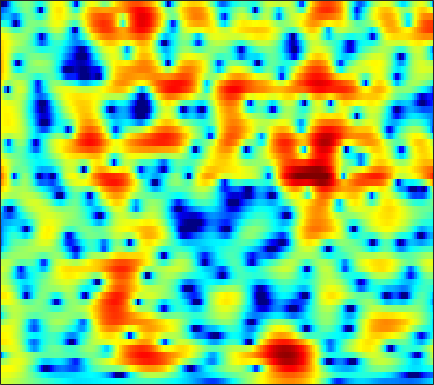

Values plotted in this chart, from the file beside it:
2.5778, 2.5593, 2.4937, 2.3842, 2.2743, 2.0931, 1.8774, 1.6937, 1.4217, 1.1274, 0.82289, 0.59406, 0.29112, -0.010143, -0.23084, -0.51756, -0.80634, -1.0214, -1.2959, -1.5635, -1.8284, -2.027, -2.2932, -2.5638
3.178, 3.222, 3.222, 3.159, 3.071, 2.9, 2.668, 2.455, 2.122, 1.736, 1.298, 0.9374, 0.4178, -0.1413, -0.5826, -1.193, -1.816, -2.282, -2.889, -3.463, -3.985, -4.327, -4.71, -5.01
3.853, 3.925, 3.981, 3.983, 3.943, 3.826, 3.625, 3.413, 3.04, 2.553, 1.938, 1.383, 0.5009, -0.5681, -1.512, -3, -4.809, -6.435, -9.067, -12.35, -15.84, -16.91, -15.05, -12.54
0.596, 1.008, 1.609, 2.188, 2.566, 2.96, 3.21, 3.292, 3.26, 3.068, 2.717, 2.351, 1.728, 0.9535, 0.2777, -0.7387, -1.867, -2.756, -3.929, -4.948, -5.617, -5.82, -5.735, -5.407
-8.837, -5.341, -2.332, -0.3506, 0.6969, 1.667, 2.254, 2.49, 2.576, 2.443, 2.136, 1.817, 1.313, 0.7678, 0.3639, -0.1324, -0.5482, -0.7956, -1.032, -1.166, -1.209, -1.198, -1.146, -1.073
1.994, 2.279, 2.687, 3.033, 3.202, 3.262, 3.102, 2.822, 2.21, 1.309, 0.09323, -1.042, -2.853, -4.912, -6.387, -7.537, -7.125, -6.126, -4.619, -3.297, -2.253, -1.663, -1.11, -0.7713
4.596, 4.568, 4.471, 4.288, 4.078, 3.672, 3.097, 2.537, 1.597, 0.4195, -1.03, -2.311, -4.274, -6.437, -7.929, -8.965, -8.347, -7.241, -5.653, -4.287, -3.212, -2.611, -2.089, -1.851
4.25, 4.223, 4.104, 3.881, 3.634, 3.185, 2.596, 2.061, 1.229, 0.2776, -0.761, -1.558, -2.587, -3.485, -4.002, -4.419, -4.496, -4.351, -3.956, -3.455, -2.94, -2.588, -2.204, -1.97
3.355, 3.502, 3.609, 3.584, 3.463, 3.156, 2.664, 2.161, 1.292, 0.1666, -1.239, -2.503, -4.485, -6.758, -8.469, -9.887, -9.298, -7.939, -5.946, -4.208, -2.837, -2.03, -1.203, -0.6258
0.02831, 0.7482, 1.548, 2.121, 2.391, 2.531, 2.412, 2.147, 1.551, 0.663, -0.5389, -1.67, -3.505, -5.692, -7.368, -8.73, -8.038, -6.646, -4.694, -3.023, -1.665, -0.8527, -0.01816, 0.5583
-4.583, -2.745, -0.9801, 0.2419, 0.8833, 1.433, 1.67, 1.681, 1.511, 1.177, 0.7163, 0.3072, -0.2663, -0.7984, -1.113, -1.38, -1.442, -1.358, -1.129, -0.8637, -0.5886, -0.3914, -0.1527, 0.02501
-1.356, -0.4955, 0.4639, 1.182, 1.556, 1.84, 1.916, 1.864, 1.678, 1.407, 1.082, 0.8424, 0.5548, 0.3248, 0.1931, 0.05798, -0.06186, -0.1514, -0.2798, -0.4779, -0.8018, -1.128, -1.629, -2.125
3.065, 3.269, 3.437, 3.444, 3.317, 2.975, 2.454, 1.947, 1.134, 0.2319, -0.6072, -1.075, -1.375, -1.289, -1.051, -0.6428, -0.2708, -0.1134, -0.1127, -0.3696, -0.9874, -1.775, -3.4, -5.921
4.74, 4.681, 4.45, 4.012, 3.536, 2.676, 1.493, 0.332, -1.682, -4.474, -8.595, -13.13, -15.32, -9.482, -6.425, -3.712, -1.931, -1.023, -0.3067, -0.02719, -0.1116, -0.4074, -1.143, -2.179
3.356, 3.206, 2.835, 2.27, 1.726, 0.8096, -0.3488, -1.349, -2.833, -4.465, -6.082, -6.957, -7.198, -6.361, -5.347, -3.911, -2.663, -1.861, -0.9754, -0.3679, 0.02678, 0.2389, 0.4289, 0.534
1.952, 1.764, 1.321, 0.6676, 0.0424, -0.9238, -1.961, -2.75, -3.727, -4.487, -4.909, -4.994, -4.828, -4.383, -3.928, -3.223, -2.499, -2.002, -1.363, -0.7342, -0.1668, 0.209, 0.6967, 1.165
1.862, 1.631, 1.063, 0.1638, -0.75, -2.277, -4.196, -5.902, -8.19, -9.514, -8.981, -7.88, -6.324, -5.008, -4.222, -3.447, -2.85, -2.482, -2.1, -1.666, -1.069, -0.5425, 0.2266, 1.05
2.626, 2.471, 2.002, 1.195, 0.3345, -1.268, -3.528, -5.727, -9.473, -12.25, -10.05, -7.726, -5.404, -3.968, -3.373, -3.164, -3.539, -4.102, -5.225, -6.316, -6.09, -4.788, -2.53, -0.4568
1.776, 1.898, 1.895, 1.708, 1.435, 0.8989, 0.2733, -0.2219, -0.8326, -1.181, -1.241, -1.17, -1.004, -0.9641, -1.124, -1.648, -2.776, -4.107, -6.623, -10.18, -10.71, -7.85, -4.173, -1.473
-1.693, -1.115, -0.4576, 0.0393, 0.3073, 0.5776, 0.7187, 0.7534, 0.7973, 0.818, 0.8147, 0.8192, 0.7971, 0.6962, 0.5574, 0.296, -0.09588, -0.4793, -0.8964, -1.16, -1.184, -0.9442, -0.4714, 0.01649
-6.258, -4.901, -3.41, -2.243, -1.55, -0.8101, -0.2885, 0.0138, 0.3379, 0.5617, 0.7428, 0.8735, 1.014, 1.152, 1.247, 1.328, 1.433, 1.478, 1.481, 1.507, 1.474, 1.413, 1.297, 1.049
-8.384, -6.718, -4.947, -3.556, -2.731, -1.938, -1.393, -1.092, -0.8752, -0.7512, -0.607, -0.4698, -0.1813, 0.2667, 0.6837, 1.251, 1.814, 2.224, 2.618, 2.872, 2.999, 2.942, 2.692, 2.214
-7.95, -6.61, -5.091, -3.939, -3.286, -2.759, -2.558, -2.649, -3.129, -3.902, -4.848, -5.391, -5.192, -3.839, -2.447, -0.5462, 1.033, 1.993, 3.041, 3.728, 4.129, 4.248, 4.129, 3.729
-8.46, -7.207, -5.925, -5.012, -4.586, -4.247, -4.292, -4.663, -5.558, -7.345, -10.56, -14.74, -18.41, -10.32, -6.36, -2.832, -0.3277, 1.05, 2.413, 3.395, 3.979, 4.232, 4.33, 4.148
-7.891, -7.487, -7.08, -6.717, -6.485, -6.146, -5.888, -5.744, -5.628, -5.69, -5.708, -5.599, -5.018, -3.898, -2.824, -1.306, 0.02753, 0.9605, 1.919, 2.656, 3.16, 3.381, 3.524, 3.466
-7.092, -7.873, -8.996, -9.896, -10.02, -9.355, -8.042, -6.867, -5.539, -4.337, -3.318, -2.635, -1.719, -0.866, -0.2582, 0.5516, 1.258, 1.704, 2.228, 2.56, 2.788, 2.857, 2.83, 2.721
-5.135, -6.986, -10.59, -17.52, -28.38, -15.2, -9.38, -6.725, -4.293, -2.49, -1.152, -0.3291, 0.5528, 1.256, 1.707, 2.129, 2.504, 2.655, 2.759, 2.75, 2.575, 2.393, 2.036, 1.62
-0.3754, -1.328, -2.568, -3.545, -3.823, -3.553, -2.608, -1.803, -0.6987, 0.2923, 1.101, 1.618, 2.11, 2.477, 2.656, 2.779, 2.721, 2.644, 2.345, 1.96, 1.385, 0.8459, -0.003393, -1.099
3.043, 2.598, 2.021, 1.526, 1.249, 1.037, 1.041, 1.105, 1.342, 1.563, 1.782, 1.886, 1.937, 1.885, 1.72, 1.504, 1.026, 0.6935, 0.104, -0.6028, -1.418, -2.18, -3.358, -5.027
5.14, 4.701, 3.965, 3.187, 2.6, 1.98, 1.499, 1.329, 1.267, 1.264, 1.276, 1.164, 0.9464, 0.4718, -0.029, -0.8295, -1.689, -2.427, -3.166, -4.057, -4.722, -5.365, -6.216, -7.05
7.474, 6.676, 5.26, 3.445, 1.868, -0.3071, -1.695, -1.723, -0.9575, 0.08373, 0.6644, 0.8207, 0.4685, -0.4282, -1.407, -3.49, -5.62, -7.559, -8.965, -9.011, -8.906, -8.913, -9.688, -10.27
8.589, 7.54, 5.674, 3.024, 0.3296, -4.998, -11.73, -8.425, -3.718, -1.078, 0.1129, 0.4408, 0.08896, -0.9633, -2.25, -5.111, -9.139, -14.03, -17.13, -13.18, -10.88, -10.47, -11.87, -15.9
6.772, 5.927, 4.617, 3.109, 1.97, 0.5626, -0.4301, -0.7645, -0.8503, -0.7044, -0.6732, -0.8264, -1.227, -2.031, -2.735, -3.994, -5.071, -6.014, -6.572, -6.999, -6.8, -6.776, -6.587, -6.362
4.943, 4.264, 3.332, 2.416, 1.782, 0.9819, 0.394, -0.03382, -0.3755, -0.8003, -1.146, -1.502, -1.968, -2.542, -3.055, -3.477, -4.039, -4.187, -4.402, -4.292, -4.04, -3.796, -3.272, -2.676
3.277, 2.477, 1.446, 0.6134, 0.133, -0.232, -0.4779, -0.5817, -0.798, -1.079, -1.537, -1.93, -2.663, -3.326, -3.88, -4.389, -4.727, -4.604, -4.278, -3.58, -2.887, -2.24, -1.44, -0.5588
1.389, -0.2671, -2.728, -4.546, -4.697, -3.505, -2.204, -1.405, -0.9358, -0.8449, -1.31, -1.947, -3.211, -5.014, -6.5, -8.852, -9.37, -8.71, -6.472, -4.519, -2.665, -1.529, -0.1931, 0.9004
1.299, -0.8505, -4.982, -10.05, -9.105, -4.558, -1.725, -0.4741, 0.4466, 0.5614, 0.1108, -0.6822, -2.241, -4.745, -7.157, -12.06, -14.84, -11.65, -7.671, -4.595, -2.506, -1.209, 0.188, 1.31
3.171, 2.664, 1.962, 1.466, 1.371, 1.559, 1.909, 2.071, 2.145, 1.85, 1.241, 0.5791, -0.6303, -1.994, -3.056, -4.423, -5.082, -5.457, -5.174, -4.646, -3.881, -3.157, -2.201, -1.171
3.74, 3.869, 3.902, 3.847, 3.784, 3.625, 3.433, 3.225, 2.778, 2.207, 1.4, 0.671, -0.4502, -1.751, -2.876, -4.305, -5.894, -7.11, -8.597, -9.953, -10.02, -9.454, -7.742, -6.057
3.83, 4.103, 4.297, 4.332, 4.267, 4.056, 3.707, 3.373, 2.74, 1.991, 1.03, 0.1726, -1.105, -2.603, -3.965, -5.829, -8.207, -10.36, -14.03, -20.81, -32.08, -20.32, -13.67, -9.952
3.886, 4.111, 4.268, 4.269, 4.165, 3.92, 3.506, 3.093, 2.43, 1.544, 0.5001, -0.4147, -1.844, -3.417, -4.809, -6.697, -8.915, -10.44, -12.37, -13.78, -13.84, -13.17, -11.41, -9.264
4.024, 4.104, 4.107, 4.001, 3.855, 3.569, 3.178, 2.771, 2.122, 1.275, 0.2078, -0.7188, -2.185, -3.972, -5.4, -7.676, -10.32, -12.2, -14.96, -16.04, -14.97, -13.31, -10.67, -8.338
4.01, 3.774, 3.44, 3.156, 2.999, 2.806, 2.596, 2.396, 1.91, 1.272, 0.371, -0.5143, -1.892, -3.652, -5.064, -7.507, -10.35, -12.95, -18.12, -22.64, -17.31, -13.29, -9.614, -6.674
3.268, 2.143, 0.7936, 0.1429, 0.2537, 0.8811, 1.519, 1.861, 1.998, 1.723, 1.104, 0.3884, -0.9044, -2.422, -3.762, -5.699, -7.305, -8.414, -9.23, -8.979, -7.955, -6.792, -4.927, -3.134
2.522, -0.6457, -8.27, -18.34, -6.896, -1.625, 0.8639, 1.873, 2.611, 2.665, 2.188, 1.558, 0.2608, -1.546, -3.393, -6.212, -9.256, -10.94, -9.782, -7.303, -4.936, -3.347, -1.637, -0.2187
4.663, 3.191, 1.412, 0.4275, 0.424, 0.9143, 1.556, 1.882, 2.067, 1.995, 1.573, 1.009, -0.05996, -1.62, -3.324, -6.127, -9.773, -11.87, -9.983, -6.543, -3.918, -2.548, -1.188, -0.2506
5.758, 4.936, 3.845, 2.838, 2.152, 1.361, 0.7503, 0.4206, 0.06311, -0.1217, -0.2273, -0.3721, -0.6868, -1.164, -1.587, -2.195, -2.767, -2.972, -2.801, -2.34, -1.818, -1.486, -1.147, -1.175
6.262, 5.507, 4.283, 2.803, 1.5, -0.4062, -2.482, -3.807, -4.489, -3.939, -2.787, -1.93, -1.072, -0.5336, -0.2139, -0.04321, 0.03886, 0.1154, 0.1507, 0.1378, 0.07931, -0.0006541, -0.3263, -0.9162
6.301, 5.574, 4.277, 2.521, 0.8243, -2.168, -6.7, -12.64, -18.75, -9.271, -4.983, -3.027, -1.353, -0.3017, 0.2496, 0.6578, 0.9139, 1.038, 1.044, 0.9323, 0.7482, 0.5534, 0.08087, -0.5654
5.681, 5.124, 4.14, 2.894, 1.81, 0.1973, -1.408, -2.384, -3.012, -2.847, -2.195, -1.639, -0.9762, -0.5121, -0.3595, -0.2012, -0.1555, -0.219, -0.3443, -0.4701, -0.6106, -0.7652, -1.04, -1.397
5.227, 4.834, 4.185, 3.437, 2.83, 2.011, 1.234, 0.7321, 0.2296, -0.1056, -0.348, -0.505, -0.7166, -1.014, -1.305, -1.771, -2.367, -2.827, -3.26, -3.441, -3.405, -3.277, -2.976, -2.777
5.081, 4.744, 4.24, 3.682, 3.249, 2.672, 2.138, 1.765, 1.286, 0.8704, 0.4535, 0.09963, -0.5145, -1.333, -2.043, -3.426, -5.282, -6.899, -8.965, -9.723, -8.349, -6.763, -4.96, -3.68
4.538, 4.169, 3.64, 3.07, 2.632, 2.082, 1.623, 1.367, 1.102, 0.8865, 0.6862, 0.4818, 0.03357, -0.698, -1.521, -3.101, -5.361, -7.72, -12.4, -14.9, -10.06, -6.99, -4.212, -2.348
2.148, 1.799, 1.194, 0.4198, -0.2799, -1.227, -2.009, -2.244, -1.903, -1.216, -0.5196, -0.1273, 0.1852, 0.1903, -0.1319, -0.6857, -1.379, -1.875, -2.446, -2.483, -1.877, -1.152, -0.08191, 0.8631
-3.093, -2.889, -3.116, -4.062, -5.337, -8.333, -13.72, -17.56, -10.91, -6.035, -3.221, -1.869, -0.746, -0.1983, -0.004417, -0.01279, -0.205, -0.3673, -0.3522, -0.07599, 0.4946, 1.067, 1.868, 2.594
-7.656, -6.642, -5.988, -6.004, -6.376, -7.357, -8.286, -8.257, -6.736, -4.578, -2.723, -1.71, -0.8982, -0.649, -0.6965, -1.26, -2.164, -2.893, -3.299, -2.713, -1.335, -0.137, 1.416, 2.708
-9.022, -8.878, -8.087, -6.858, -5.986, -4.849, -3.902, -3.209, -2.312, -1.41, -0.6669, -0.2924, -0.1217, -0.4049, -1.076, -2.599, -5.283, -8.77, -20.9, -13.2, -5.442, -2.248, 0.5933, 2.481
-18.52, -26.43, -15.17, -9.711, -7.209, -4.861, -3.212, -2.297, -1.336, -0.6361, -0.1775, 0.00441, 0.01657, -0.2516, -0.7057, -1.527, -2.56, -3.308, -3.852, -3.276, -1.779, -0.4573, 1.134, 2.419
